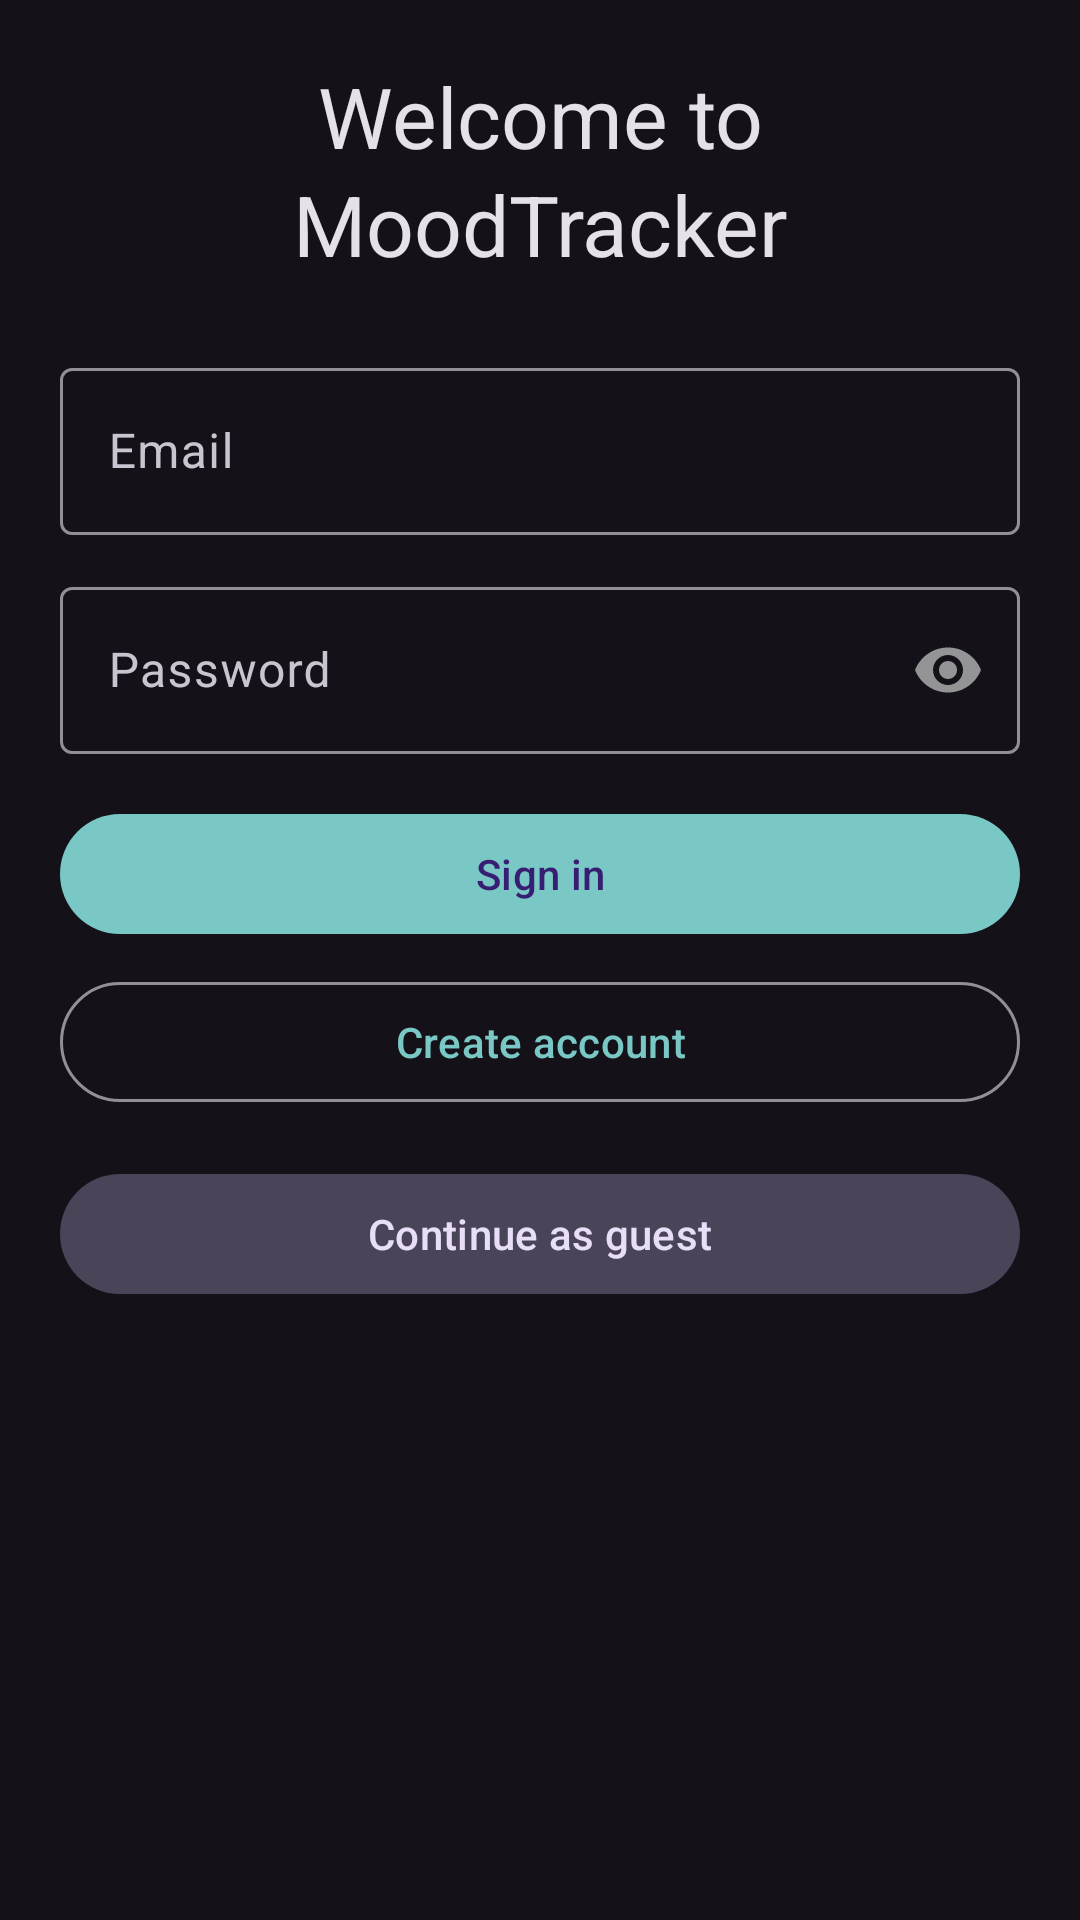

Android layout source for this screen:
<!-- AndroidManifest.xml: application theme Theme.MoodTracker -->
<!-- res/layout/activity_auth.xml -->
<?xml version="1.0" encoding="utf-8"?>
<androidx.constraintlayout.widget.ConstraintLayout
    xmlns:android="http://schemas.android.com/apk/res/android"
    xmlns:app="http://schemas.android.com/apk/res-auto"
    android:layout_width="match_parent"
    android:layout_height="match_parent"
    android:padding="20dp">

    <com.google.android.material.textview.MaterialTextView
        android:id="@+id/tvTitle"
        android:layout_width="0dp"
        android:layout_height="wrap_content"
        android:text="Welcome to MoodTracker"
        android:textAppearance="?attr/textAppearanceHeadlineMedium"
        android:gravity="center"
        app:layout_constraintTop_toTopOf="parent"
        app:layout_constraintStart_toStartOf="parent"
        app:layout_constraintEnd_toEndOf="parent"/>

    
    <com.google.android.material.textfield.TextInputLayout
        android:id="@+id/tilEmail"
        style="@style/Widget.Material3.TextInputLayout.OutlinedBox"
        android:layout_width="0dp"
        android:layout_height="wrap_content"
        android:hint="Email"
        app:layout_constraintTop_toBottomOf="@id/tvTitle"
        app:layout_constraintStart_toStartOf="parent"
        app:layout_constraintEnd_toEndOf="parent"
        android:layout_marginTop="24dp">

        <com.google.android.material.textfield.TextInputEditText
            android:id="@+id/etEmail"
            android:inputType="textEmailAddress"
            android:layout_width="match_parent"
            android:layout_height="wrap_content"/>
    </com.google.android.material.textfield.TextInputLayout>

    <com.google.android.material.textfield.TextInputLayout
        android:id="@+id/tilPassword"
        style="@style/Widget.Material3.TextInputLayout.OutlinedBox"
        android:layout_width="0dp"
        android:layout_height="wrap_content"
        android:hint="Password"
        app:passwordToggleEnabled="true"
        app:layout_constraintTop_toBottomOf="@id/tilEmail"
        app:layout_constraintStart_toStartOf="parent"
        app:layout_constraintEnd_toEndOf="parent"
        android:layout_marginTop="12dp">

        <com.google.android.material.textfield.TextInputEditText
            android:id="@+id/etPassword"
            android:inputType="textPassword"
            android:layout_width="match_parent"
            android:layout_height="wrap_content"/>
    </com.google.android.material.textfield.TextInputLayout>

    <com.google.android.material.button.MaterialButton
        android:id="@+id/btnLogin"
        android:layout_width="0dp"
        android:layout_height="wrap_content"
        android:text="Sign in"
        app:layout_constraintTop_toBottomOf="@id/tilPassword"
        app:layout_constraintStart_toStartOf="parent"
        app:layout_constraintEnd_toEndOf="parent"
        android:layout_marginTop="16dp"/>

    <com.google.android.material.button.MaterialButton
        android:id="@+id/btnRegister"
        style="@style/Widget.Material3.Button.OutlinedButton"
        android:layout_width="0dp"
        android:layout_height="wrap_content"
        android:text="Create account"
        app:layout_constraintTop_toBottomOf="@id/btnLogin"
        app:layout_constraintStart_toStartOf="parent"
        app:layout_constraintEnd_toEndOf="parent"
        android:layout_marginTop="8dp"/>

    <com.google.android.material.button.MaterialButton
        android:id="@+id/btnGuest"
        style="@style/Widget.Material3.Button.TonalButton"
        android:layout_width="0dp"
        android:layout_height="wrap_content"
        android:text="Continue as guest"
        app:layout_constraintTop_toBottomOf="@id/btnRegister"
        app:layout_constraintStart_toStartOf="parent"
        app:layout_constraintEnd_toEndOf="parent"
        android:layout_marginTop="16dp"/>

</androidx.constraintlayout.widget.ConstraintLayout>
<!-- resources referenced by this layout -->
<resources>
  <style name="Theme.MoodTracker" parent="Theme.Material3.Dark.NoActionBar">
          <item name="colorPrimary">@color/teal_200</item>
          
          <item name="android:statusBarColor">@android:color/transparent</item>
          <item name="android:navigationBarColor">@android:color/transparent</item>
      </style>
  <color name="teal_200">#79C8C5</color>
</resources>
